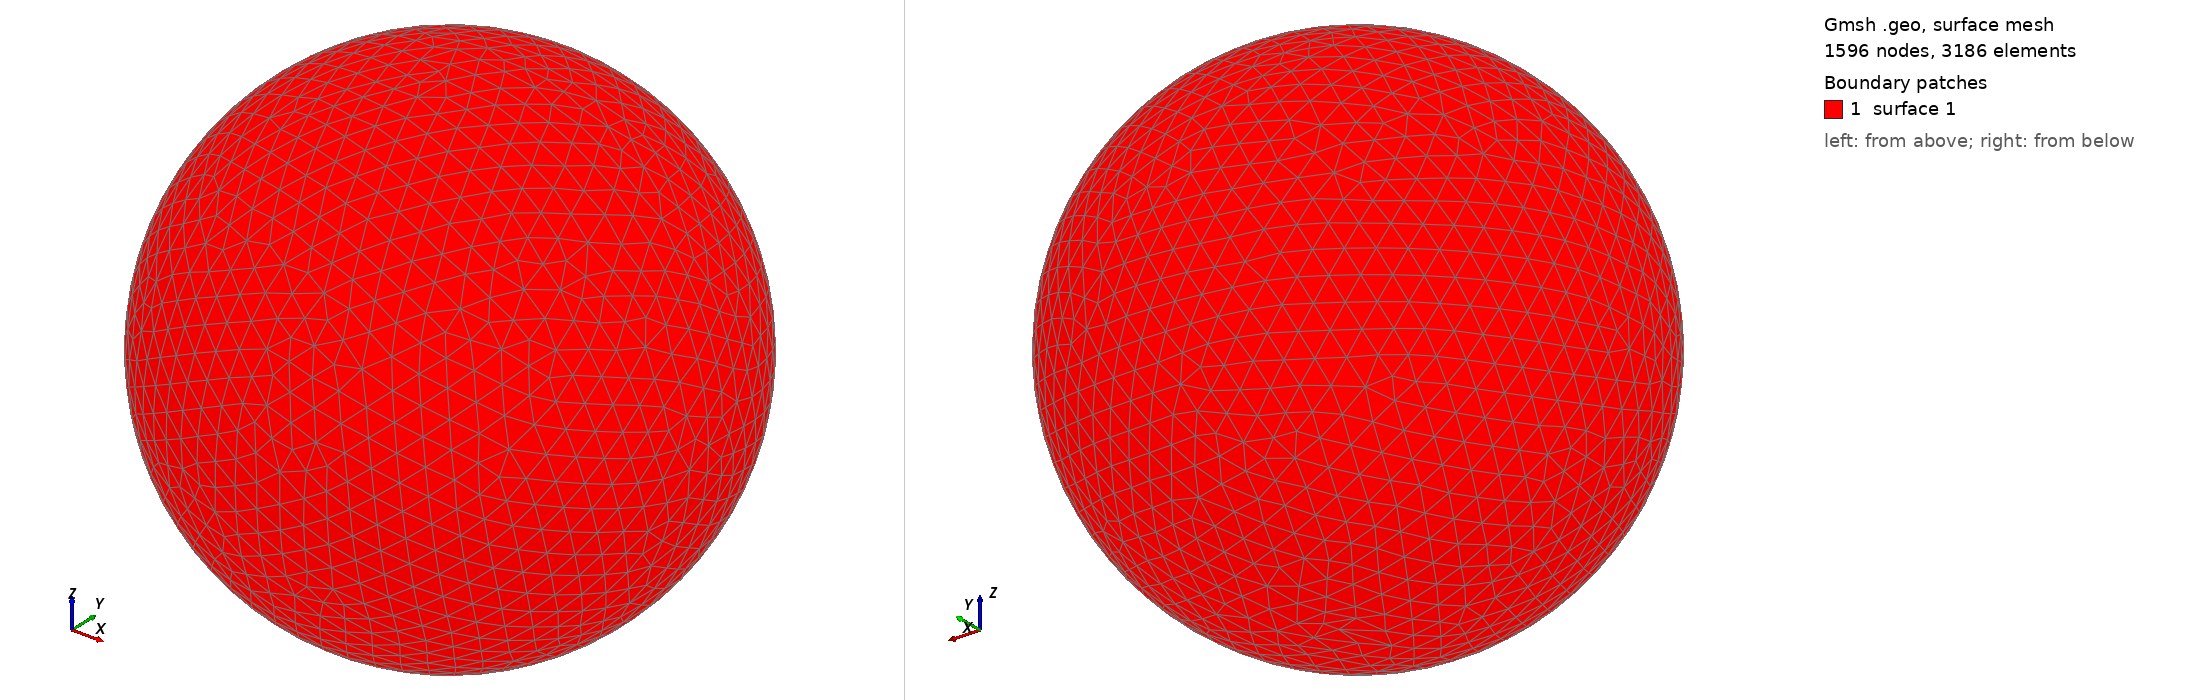

Gmsh geometry script, surface-meshed: 1596 nodes, 3186 surface elements. Boundary patches (legend numbers): 1 surface 1. Left view from above one corner, right view from below the opposite corner. The script declares no physical surfaces, so the legend lists its geometric surfaces. The drawing asked Gmsh for element sizes between 1% and 20% of the model's largest extent; the script's own settings can give other sizes.

=== shot2123.geo (drawn) ===
SetFactory("OpenCASCADE");
Point(1) = {0,0,0,0};
Sphere(1) = {0,0,0,0.20980000};
MeshSize{ PointsOf{ Surface{:}; } } = 0.020980000;
Mesh.ElementOrder=1;
Mesh.Format=39;
